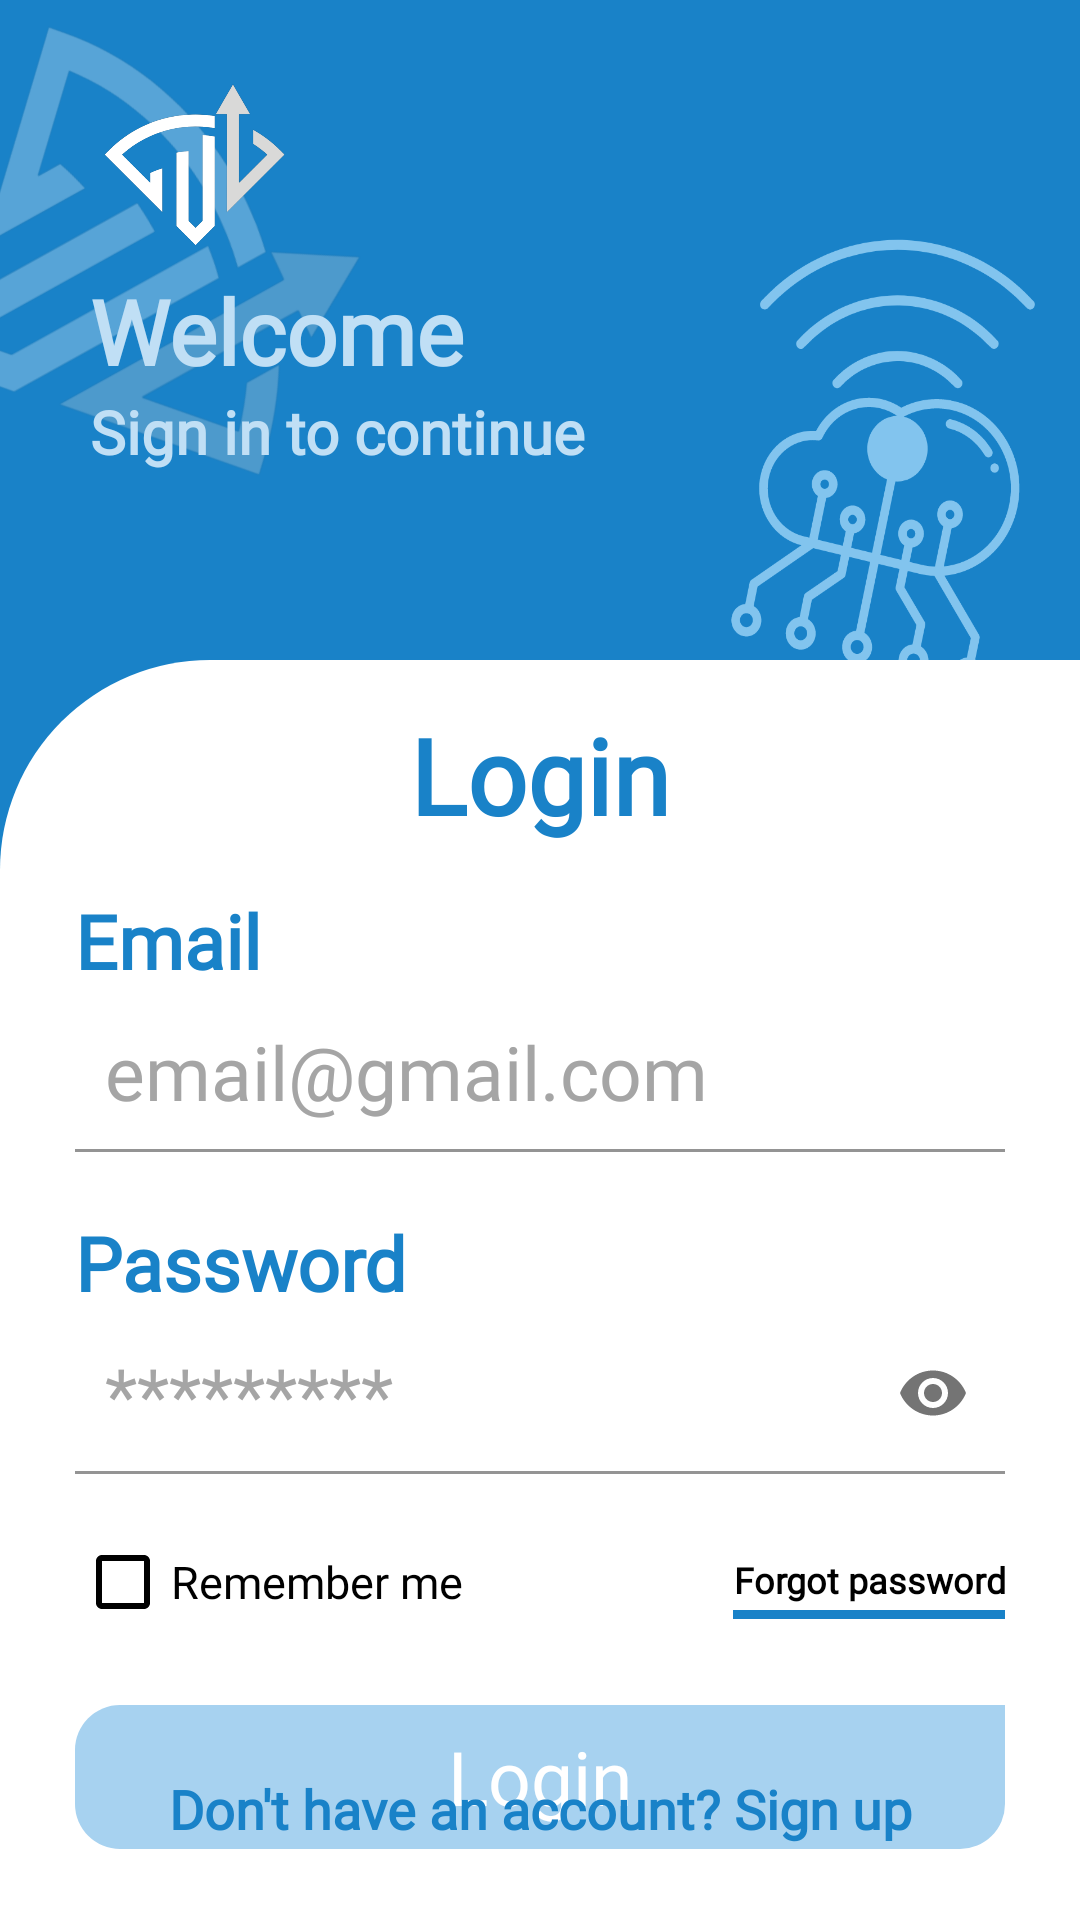

Produce the Android XML layout that renders to this screen, including the resource entries it uses.
<!-- AndroidManifest.xml: activity theme AppTheme -->
<!-- res/layout/activity_login.xml -->
<?xml version="1.0" encoding="utf-8"?>

<androidx.constraintlayout.widget.ConstraintLayout xmlns:android="http://schemas.android.com/apk/res/android"
    xmlns:tools="http://schemas.android.com/tools"
    android:layout_width="match_parent"
    android:layout_height="match_parent"
    xmlns:app="http://schemas.android.com/apk/res-auto"
    android:background="@color/first_color">

    <FrameLayout
        android:id="@+id/logoCase"
        android:layout_width="match_parent"
        android:layout_height="220dp"
        android:background="@drawable/image_bg_banner"
        app:layout_constraintEnd_toEndOf="parent"
        app:layout_constraintStart_toStartOf="parent"
        app:layout_constraintTop_toTopOf="parent">

        <androidx.constraintlayout.widget.ConstraintLayout
            android:layout_width="match_parent"
            android:layout_height="wrap_content"
            android:layout_marginTop="20dp"
            android:layout_marginStart="30dp">

            <ImageView
                android:id="@+id/logo"
                android:layout_width="70dp"
                android:layout_height="70dp"
                android:src="@drawable/image_logo"
                app:layout_constraintStart_toStartOf="parent"
                app:layout_constraintTop_toTopOf="parent"
                tools:ignore="ContentDescription" />

            <TextView
                android:fontFamily="@font/custom_font"
                android:id="@+id/textView"
                android:layout_width="match_parent"
                android:layout_height="wrap_content"
                android:text="@string/welcome"
                android:textColor="@color/fourth_color"
                android:textSize="30sp"
                android:textStyle="bold"
                app:layout_constraintEnd_toEndOf="parent"
                app:layout_constraintStart_toStartOf="parent"
                app:layout_constraintTop_toBottomOf="@+id/logo" />

            <TextView
                android:fontFamily="@font/custom_font"
                android:layout_width="match_parent"
                android:layout_height="wrap_content"
                android:text="@string/sign_in_instruction"
                android:textColor="@color/fourth_color"
                android:textSize="20sp"
                android:layout_marginEnd="100dp"
                android:textStyle="bold"
                app:layout_constraintEnd_toEndOf="parent"
                app:layout_constraintStart_toStartOf="parent"
                app:layout_constraintTop_toBottomOf="@+id/textView" />

        </androidx.constraintlayout.widget.ConstraintLayout>
    </FrameLayout>

    <androidx.constraintlayout.widget.ConstraintLayout
        android:layout_width="match_parent"
        android:layout_height="0dp"
        android:background="@drawable/bg_top_left_radius_70"
        app:layout_constraintBottom_toBottomOf="parent"
        app:layout_constraintEnd_toEndOf="parent"
        app:layout_constraintStart_toStartOf="parent"
        app:layout_constraintTop_toBottomOf="@+id/logoCase">

        <TextView
            android:fontFamily="@font/custom_font"
            android:id="@+id/text1"
            android:layout_width="match_parent"
            android:layout_height="wrap_content"
            android:layout_marginTop="15dp"
            android:text="@string/login"
            android:textAlignment="center"
            android:textColor="@color/first_color"
            android:textSize="35sp"
            android:textStyle="bold"
            app:layout_constraintTop_toTopOf="parent" />

        <TextView
            android:fontFamily="@font/custom_font"
            android:id="@+id/textView4"
            style="@style/AppTheme.TextViewGreen"
            android:layout_marginTop="15dp"
            android:text="@string/user"
            app:layout_constraintEnd_toEndOf="parent"
            app:layout_constraintStart_toStartOf="parent"
            app:layout_constraintTop_toBottomOf="@id/text1" />

        <com.google.android.material.textfield.TextInputLayout
            android:id="@+id/usernamematerial"
            android:layout_width="0dp"
            android:layout_height="wrap_content"
            android:layout_marginStart="25dp"
            android:layout_marginEnd="25dp"
            android:imeOptions="actionNext"
            app:hintEnabled="false"
            android:inputType="text"
            android:selectAllOnFocus="true"
            app:boxBackgroundMode="filled"
            android:textSize="25sp"
            app:layout_constraintEnd_toEndOf="parent"
            app:layout_constraintStart_toStartOf="parent"
            app:layout_constraintTop_toBottomOf="@+id/textView4"
            tools:ignore="Autofill,HardcodedText">

            <com.google.android.material.textfield.TextInputEditText
                android:id="@+id/username"
                android:layout_width="match_parent"
                android:layout_height="wrap_content"
                android:textColor="@color/text_color"
                android:background="@color/main_color"
                app:hintEnabled="false"
                android:ems="15"
                android:fontFamily="@font/custom_font"
                android:hint="email@gmail.com"
                android:textColorHint="@color/grey"
                android:inputType="textEmailAddress"
                android:padding="10dp"
                android:textSize="25sp" />
        </com.google.android.material.textfield.TextInputLayout>

        <TextView
            android:fontFamily="@font/custom_font"
            android:id="@+id/textView5"
            style="@style/AppTheme.TextViewGreen"
            android:layout_marginTop="20dp"
            android:text="@string/password"
            app:layout_constraintEnd_toEndOf="parent"
            app:layout_constraintStart_toStartOf="parent"
            app:layout_constraintTop_toBottomOf="@+id/usernamematerial" />

        <com.google.android.material.textfield.TextInputLayout
            android:id="@+id/passwordmaterial"
            android:layout_width="0dp"
            android:layout_height="wrap_content"
            android:layout_marginStart="25dp"
            android:layout_marginEnd="25dp"
            android:imeOptions="actionDone"
            android:inputType="textPassword"
            app:hintEnabled="false"
            app:boxBackgroundMode="filled"
            app:passwordToggleTint="@color/dark_grey"
            android:textColorHint="@color/text_color_2"
            android:selectAllOnFocus="true"
            android:textSize="25sp"
            app:layout_constraintEnd_toEndOf="parent"
            app:layout_constraintStart_toStartOf="parent"
            app:layout_constraintTop_toBottomOf="@+id/textView5"
            app:passwordToggleEnabled="true"
            tools:ignore="Autofill">

            <com.google.android.material.textfield.TextInputEditText
                android:id="@+id/password"
                android:layout_width="match_parent"
                android:layout_height="wrap_content"
                android:background="@color/main_color"
                android:hint="*********"
                android:fontFamily="@font/custom_font"
                android:paddingEnd="50dp"
                android:layout_marginBottom="20dp"
                android:textColor="@color/text_color"
                android:inputType="textPassword"
                android:textColorHint="@color/grey"
                android:padding="10dp"
                android:textSize="25sp"
                tools:ignore="HardcodedText,RtlSymmetry" />
        </com.google.android.material.textfield.TextInputLayout>

        <CheckBox
            android:id="@+id/rememberme"
            android:layout_width="wrap_content"
            android:layout_height="wrap_content"
            android:layout_marginStart="25dp"
            android:text="@string/remember_me"
            android:textSize="15sp"
            android:buttonTint="@color/text_color"
            android:fontFamily="@font/custom_font"
            android:textColor="@color/text_color"
            app:layout_constraintStart_toStartOf="parent"
            app:layout_constraintTop_toBottomOf="@+id/passwordmaterial"
            tools:ignore="HardcodedText" />

        <TextView
            android:fontFamily="@font/custom_font"
            android:id="@+id/forgotPassword"
            android:layout_width="wrap_content"
            android:layout_height="wrap_content"
            android:paddingTop="7dp"
            android:layout_marginEnd="25dp"
            android:textSize="12sp"
            android:background="@drawable/bg_bottom_textline"
            android:backgroundTint="@color/first_color"
            android:text="@string/forgot_password"
            android:textAlignment="textEnd"
            android:textColor="@color/text_color"
            android:textStyle="bold"
            app:layout_constraintEnd_toEndOf="parent"
            app:layout_constraintTop_toBottomOf="@+id/passwordmaterial"
            tools:ignore="HardcodedText" />

        <Button
            android:id="@+id/login"
            style="@style/loginButton"
            android:text="@string/login"
            app:layout_constraintEnd_toEndOf="parent"
            app:layout_constraintStart_toStartOf="parent"
            app:layout_constraintTop_toBottomOf="@+id/rememberme" />

        <TextView
            android:fontFamily="@font/custom_font"
            android:id="@+id/createAccount"
            android:layout_width="wrap_content"
            android:layout_height="wrap_content"
            android:layout_marginBottom="15dp"
            android:padding="10dp"
            android:text="@string/no_account"
            android:textAlignment="center"
            android:textColor="@color/first_color"
            android:textSize="18sp"
            android:textStyle="bold"
            app:layout_constraintBottom_toBottomOf="parent"
            app:layout_constraintEnd_toEndOf="parent"
            app:layout_constraintStart_toStartOf="parent" />


    </androidx.constraintlayout.widget.ConstraintLayout>

</androidx.constraintlayout.widget.ConstraintLayout>
<!-- resources referenced by this layout -->
<resources>
  <color name="dark_grey">#747474</color>
  <color name="first_color">#1982C8</color>
  <color name="fourth_color">#C0DFF5</color>
  <color name="grey">#A5A5A5</color>
  <color name="main_color">#FFFFFFFF</color>
  <color name="text_color">#FF000000</color>
  <color name="text_color_2">#A1A1A1</color>
  <!-- drawable bg_bottom_textline (drawable) -->
  <?xml version="1.0" encoding="utf-8" ?>
  
  <layer-list xmlns:android="http://schemas.android.com/apk/res/android" >
      <item android:gravity="bottom">
          <shape>
              <size android:height="3dp" />
              <padding android:bottom="5dp"/>
              <solid android:color="@color/white" />
          </shape>
      </item>
  </layer-list>
  <!-- drawable bg_top_left_radius_70 (drawable) -->
  <?xml version="1.0" encoding="UTF-8"?>
  
  <shape xmlns:android="http://schemas.android.com/apk/res/android">
      <solid android:color="@color/main_color"/>
      <corners
          android:topLeftRadius="70dp" />
  </shape>
  <string name="forgot_password">Forgot password</string>
  <string name="login">Login</string>
  <string name="no_account">Don\'t have an account? Sign up</string>
  <string name="password">Password</string>
  <string name="remember_me">Remember me</string>
  <string name="sign_in_instruction">Sign in to continue</string>
  <string name="user">Email</string>
  <string name="welcome">Welcome</string>
  <style name="AppTheme.TextViewGreen">
          <item name="android:layout_width">match_parent</item>
          <item name="android:layout_height">wrap_content</item>
          <item name="android:layout_marginStart">25dp</item>
          <item name="android:layout_marginEnd">25dp</item>
          <item name="android:textAlignment">textStart</item>
          <item name="android:textColor">@color/first_color</item>
          <item name="android:textSize">25sp</item>
          <item name="android:textStyle">bold</item>
          <item name="android:fontFamily">@font/custom_font</item>
      </style>
  <style name="loginButton" parent="Widget.AppCompat.Button">
          <item name="android:layout_width">match_parent</item>
          <item name="android:layout_height">wrap_content</item>
          <item name="android:layout_margin">25dp</item>
          <item name="android:padding">5dp</item>
          <item name="android:background">@drawable/bg_three_radius_15</item>
          <item name="android:enabled">false</item>
          <item name="android:textAllCaps">false</item>
          <item name="android:textColor">@color/white</item>
          <item name="android:textSize">25sp</item>
          <item name="android:fontFamily">@font/custom_font</item>
      </style>
  <style name="AppTheme" parent="Theme.AppCompat.Light.NoActionBar">
          
          <item name="colorPrimary">@color/first_color</item>
          <item name="colorPrimaryVariant">@color/second_color</item>
          <item name="colorOnPrimary">@color/white</item>
          
          <item name="colorSecondary">@color/third_color</item>
          <item name="colorSecondaryVariant">@color/second_color</item>
          <item name="colorOnSecondary">@color/second_color</item>
          
          <item name="android:statusBarColor">?attr/colorPrimary</item>
  
          
          <item name="android:forceDarkAllowed" tools:targetApi="q">false</item>
      </style>
  <color name="white">#FFFFFFFF</color>
  <color name="second_color">#2E9CE5</color>
  <color name="third_color">#82C4EE</color>
  <color name="fifth_color">#A7D2F0</color>
</resources>
